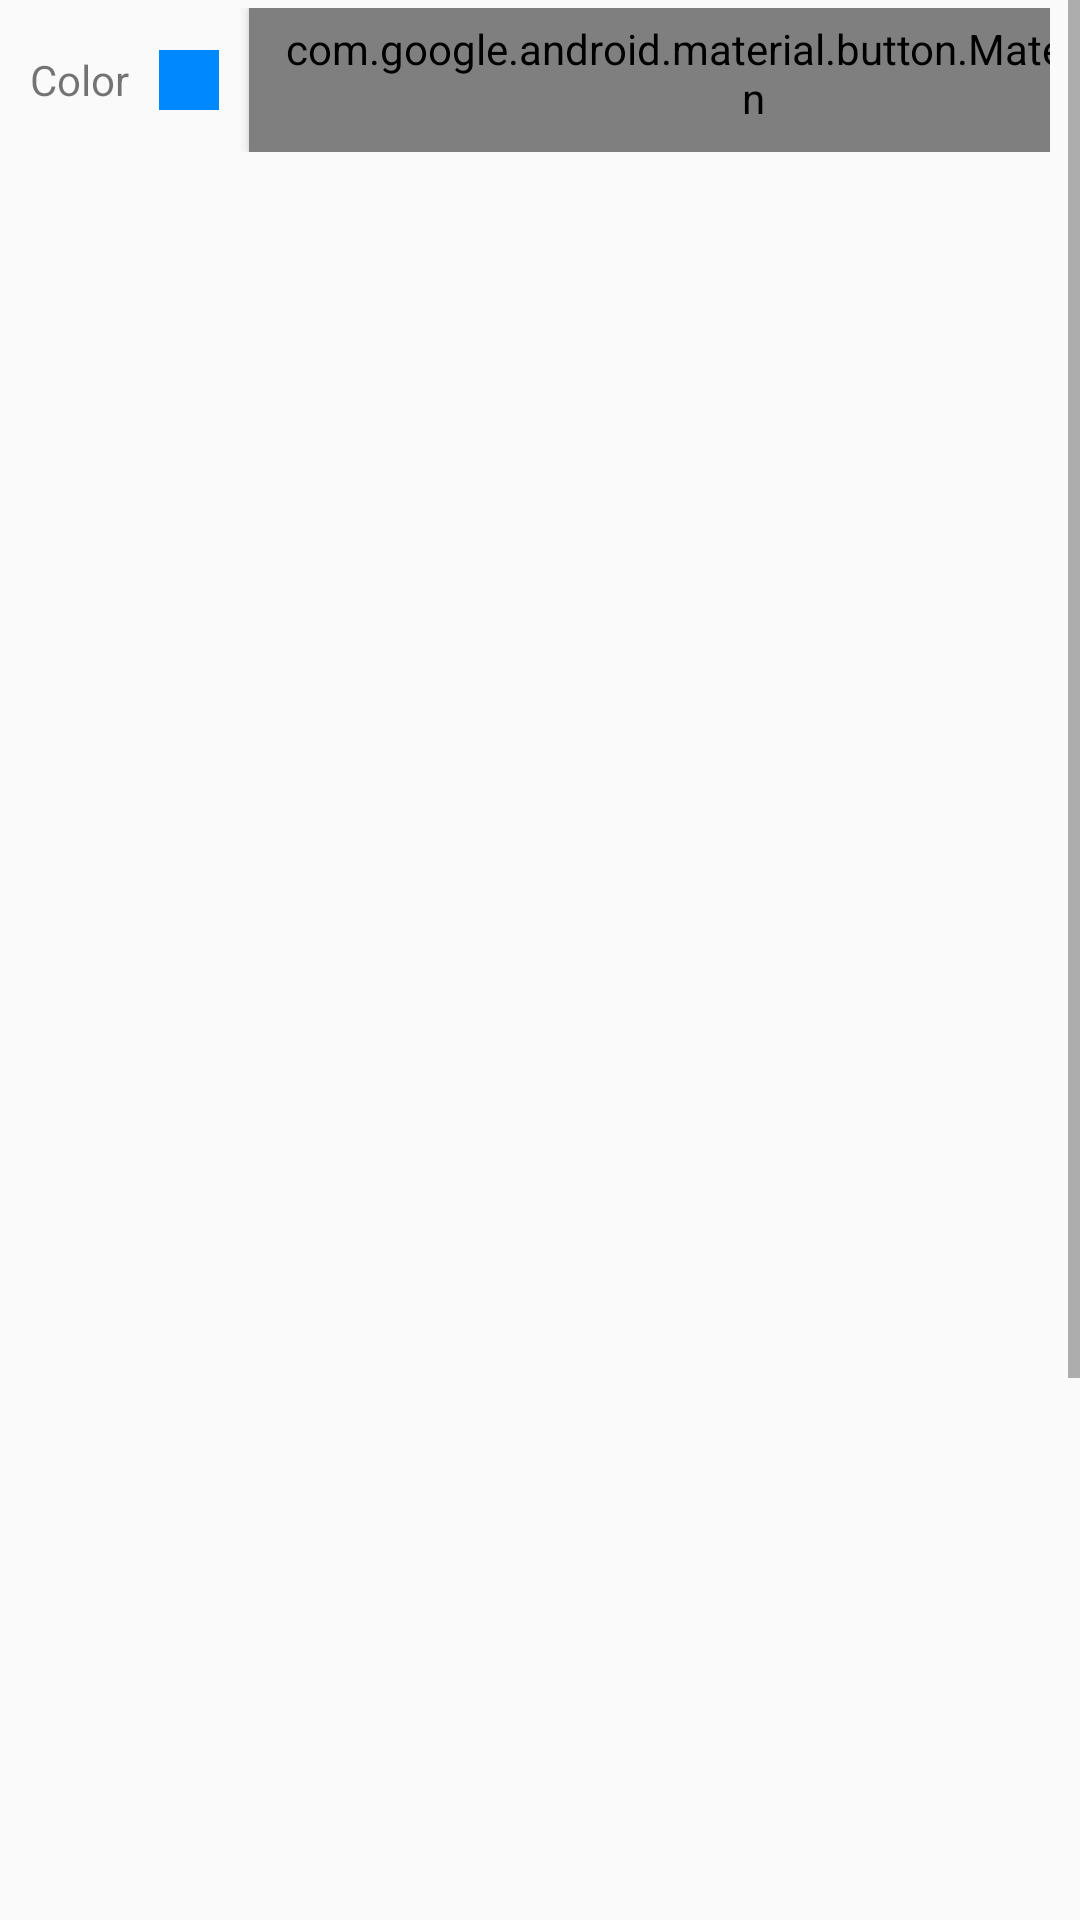

Produce the Android XML layout that renders to this screen, including the resource entries it uses.
<!-- AndroidManifest.xml: application theme AppTheme -->
<!-- res/layout/fragment_register_dialog.xml -->
<?xml version="1.0" encoding="utf-8"?>
<ScrollView xmlns:android="http://schemas.android.com/apk/res/android"
    android:layout_width="match_parent"
    android:layout_height="match_parent"
    xmlns:app="http://schemas.android.com/apk/res-auto"
    android:id="@+id/register_dialog"
    >

    <LinearLayout
        android:layout_width="match_parent"
        android:layout_height="wrap_content"
        android:orientation="vertical"
        android:layout_gravity="center">

        <LinearLayout
            android:layout_width="match_parent"
            android:layout_height="wrap_content"
            android:padding="20dp"
            android:background="@color/colorDialogBackground"
            android:orientation="horizontal">

            <TextView
                android:layout_width="wrap_content"
                android:layout_height="wrap_content"
                android:text="@string/label_register_fragment_title"
                android:textColor="@color/colorDialogTitle"
                android:textSize="18sp"
                android:textStyle="bold"
                />
        </LinearLayout>

        <LinearLayout
            android:orientation="vertical"
            android:layout_width="match_parent"
            android:layout_height="wrap_content">

            <TableLayout
                android:orientation="horizontal"

                android:layout_width="match_parent"
                android:layout_height="wrap_content">

                <TableRow
                    android:layout_width="match_parent"
                    android:layout_height="wrap_content"
                    android:gravity="center_vertical"
                    android:paddingStart="10dp"
                    android:paddingEnd="10dp"
                    android:paddingTop="10dp"
                    android:paddingBottom="5dp"
                    >

                    <TextView
                        android:layout_width="wrap_content"
                        android:layout_height="wrap_content"
                        android:text="@string/label_register_fragment_name"
                        />

                    <com.google.android.material.textfield.TextInputEditText
                        android:layout_width="0dp"
                        android:layout_weight="1"
                        android:layout_marginStart="20dp"
                        android:layout_height="wrap_content"
                        android:hint="@string/edittext_hint_register_fragment_name"
                        android:textSize="@dimen/register_location_text_size"
                        android:id="@+id/editText_register_location_name"
                        />
                </TableRow>

                <TableRow
                    android:layout_width="match_parent"
                    android:layout_height="wrap_content"
                    android:gravity="center_vertical"
                    android:paddingStart="10dp"
                    android:paddingEnd="10dp"
                    android:paddingTop="10dp"
                    android:paddingBottom="10dp"
                    >

                    <TextView
                        android:layout_width="wrap_content"
                        android:layout_height="wrap_content"
                        android:text="@string/label_register_fragment_location"
                        />

                    <TextView
                        android:id="@+id/textView_register_location"
                        android:layout_width="wrap_content"
                        android:layout_height="wrap_content"
                        android:layout_weight="1"
                        android:layout_marginStart="20dp"
                        android:textSize="@dimen/register_location_text_size"
                        />

                </TableRow>

                <TableRow
                    android:layout_width="match_parent"
                    android:layout_height="wrap_content"
                    android:gravity="center_vertical"
                    android:paddingStart="10dp"
                    android:paddingEnd="10dp"
                    android:paddingTop="10dp"
                    android:paddingBottom="10dp">

                    <TextView
                        android:layout_width="wrap_content"
                        android:layout_height="wrap_content"
                        android:text="@string/label_register_fragment_address"
                        />

                    <TextView
                        android:id="@+id/textView_register_address"
                        android:layout_width="wrap_content"
                        android:layout_height="wrap_content"
                        android:layout_weight="1"
                        android:layout_marginStart="20dp"
                        android:textSize="@dimen/register_location_text_size"
                        />

                </TableRow>

                <TableRow
                    android:layout_width="match_parent"
                    android:layout_height="wrap_content"
                    android:gravity="center_vertical"
                    android:paddingStart="5dp"
                    android:paddingEnd="10dp"
                    android:paddingTop="10dp"
                    android:paddingBottom="10dp">

                    <CheckBox
                        android:id="@+id/checkbox_regsiter_location_sea_level"
                        android:layout_width="wrap_content"
                        android:layout_height="wrap_content"

                        android:layout_span="2"
                        android:layout_weight="1"
                        android:textColor="@color/colorText"
                        android:text="@string/label_register_fragment_sea_level" />

                </TableRow>

            </TableLayout>

            <LinearLayout
                android:orientation="horizontal"
                android:layout_width="match_parent"
                android:layout_height="wrap_content"
                android:gravity="center_vertical"
                android:paddingStart="10dp"
                android:paddingEnd="10dp"
                android:paddingTop="10dp"
                android:paddingBottom="10dp">

                <TextView
                    android:layout_width="wrap_content"
                    android:layout_height="wrap_content"
                    android:text="@string/label_register_fragment_color"
                    />

                <TextView
                    android:id="@+id/textView_register_color"
                    android:layout_width="20dp"
                    android:layout_height="20dp"
                    android:layout_margin="10dp"
                    android:background="@color/colorDefault3DTextView"
                    android:textSize="@dimen/register_location_text_size"
                    />

                <Space android:layout_width="0dp"
                    android:layout_height="wrap_content"
                    android:layout_weight="1" />

                <com.google.android.material.button.MaterialButton
                    android:id="@+id/button_register_color"
                    android:layout_width="wrap_content"
                    android:layout_height="wrap_content"
                    app:cornerRadius="10dp"
                    android:textSize="@dimen/map_register_button"
                    style="@style/Widget.MaterialComponents.Button.Icon"
                    app:icon="@drawable/ic_create"
                    android:textAppearance="@style/TextAppearance.MaterialComponents.Button"
                    android:text="@string/label_register_fragment_color_select"/>

            </LinearLayout>

            <LinearLayout
                android:orientation="horizontal"
                android:layout_width="match_parent"
                android:layout_height="wrap_content"
                android:gravity="end|bottom"
                android:padding="10dp">

                <com.google.android.material.button.MaterialButton
                    android:id="@+id/button_register_location"
                    android:layout_width="wrap_content"
                    android:layout_height="wrap_content"
                    app:cornerRadius="10dp"
                    android:textSize="@dimen/map_register_button"
                    style="@style/Widget.MaterialComponents.Button.Icon"
                    app:icon="@drawable/ic_create"
                    android:textAppearance="@style/TextAppearance.MaterialComponents.Button"
                    android:text="@string/button_register"/>

                <com.google.android.material.button.MaterialButton
                    android:id="@+id/button_register_cancel"
                    android:layout_width="wrap_content"
                    android:layout_height="wrap_content"
                    app:cornerRadius="10dp"
                    android:layout_marginStart="10dp"
                    android:textSize="@dimen/map_register_button"
                    style="@style/Widget.MaterialComponents.Button.Icon"
                    app:icon="@drawable/ic_close"
                    android:textAppearance="@style/TextAppearance.MaterialComponents.Button"
                    android:text="@string/button_cancel"/>

            </LinearLayout>

        </LinearLayout>

    </LinearLayout>

</ScrollView>
<!-- resources referenced by this layout -->
<resources>
  <color name="colorDefault3DTextView">#0088FF</color>
  <color name="colorDialogBackground">#F7C147</color>
  <color name="colorDialogTitle">#FFFFFF</color>
  <color name="colorText">#777777</color>
  <dimen name="map_register_button">13sp</dimen>
  <dimen name="register_location_text_size">13sp</dimen>
  <string name="button_cancel">Cancel</string>
  <string name="button_register">Register</string>
  <string name="edittext_hint_register_fragment_name">Location name</string>
  <string name="label_register_fragment_address">Address</string>
  <string name="label_register_fragment_color">Color</string>
  <string name="label_register_fragment_color_select">Select</string>
  <string name="label_register_fragment_location">Location</string>
  <string name="label_register_fragment_name">Name</string>
  <string name="label_register_fragment_sea_level">Register sea level (m)</string>
  <string name="label_register_fragment_title">Register Location</string>
  <style name="AppTheme" parent="Theme.AppCompat.Light.NoActionBar">
          <item name="colorPrimary">@color/colorPrimary</item>
          <item name="colorPrimaryDark">@color/colorPrimaryDark</item>
          <item name="colorAccent">@color/colorAccent</item>
      </style>
  <color name="colorPrimary">#795548</color>
  <color name="colorPrimaryDark">#5D4037</color>
  <color name="colorAccent">#FF4081</color>
</resources>
